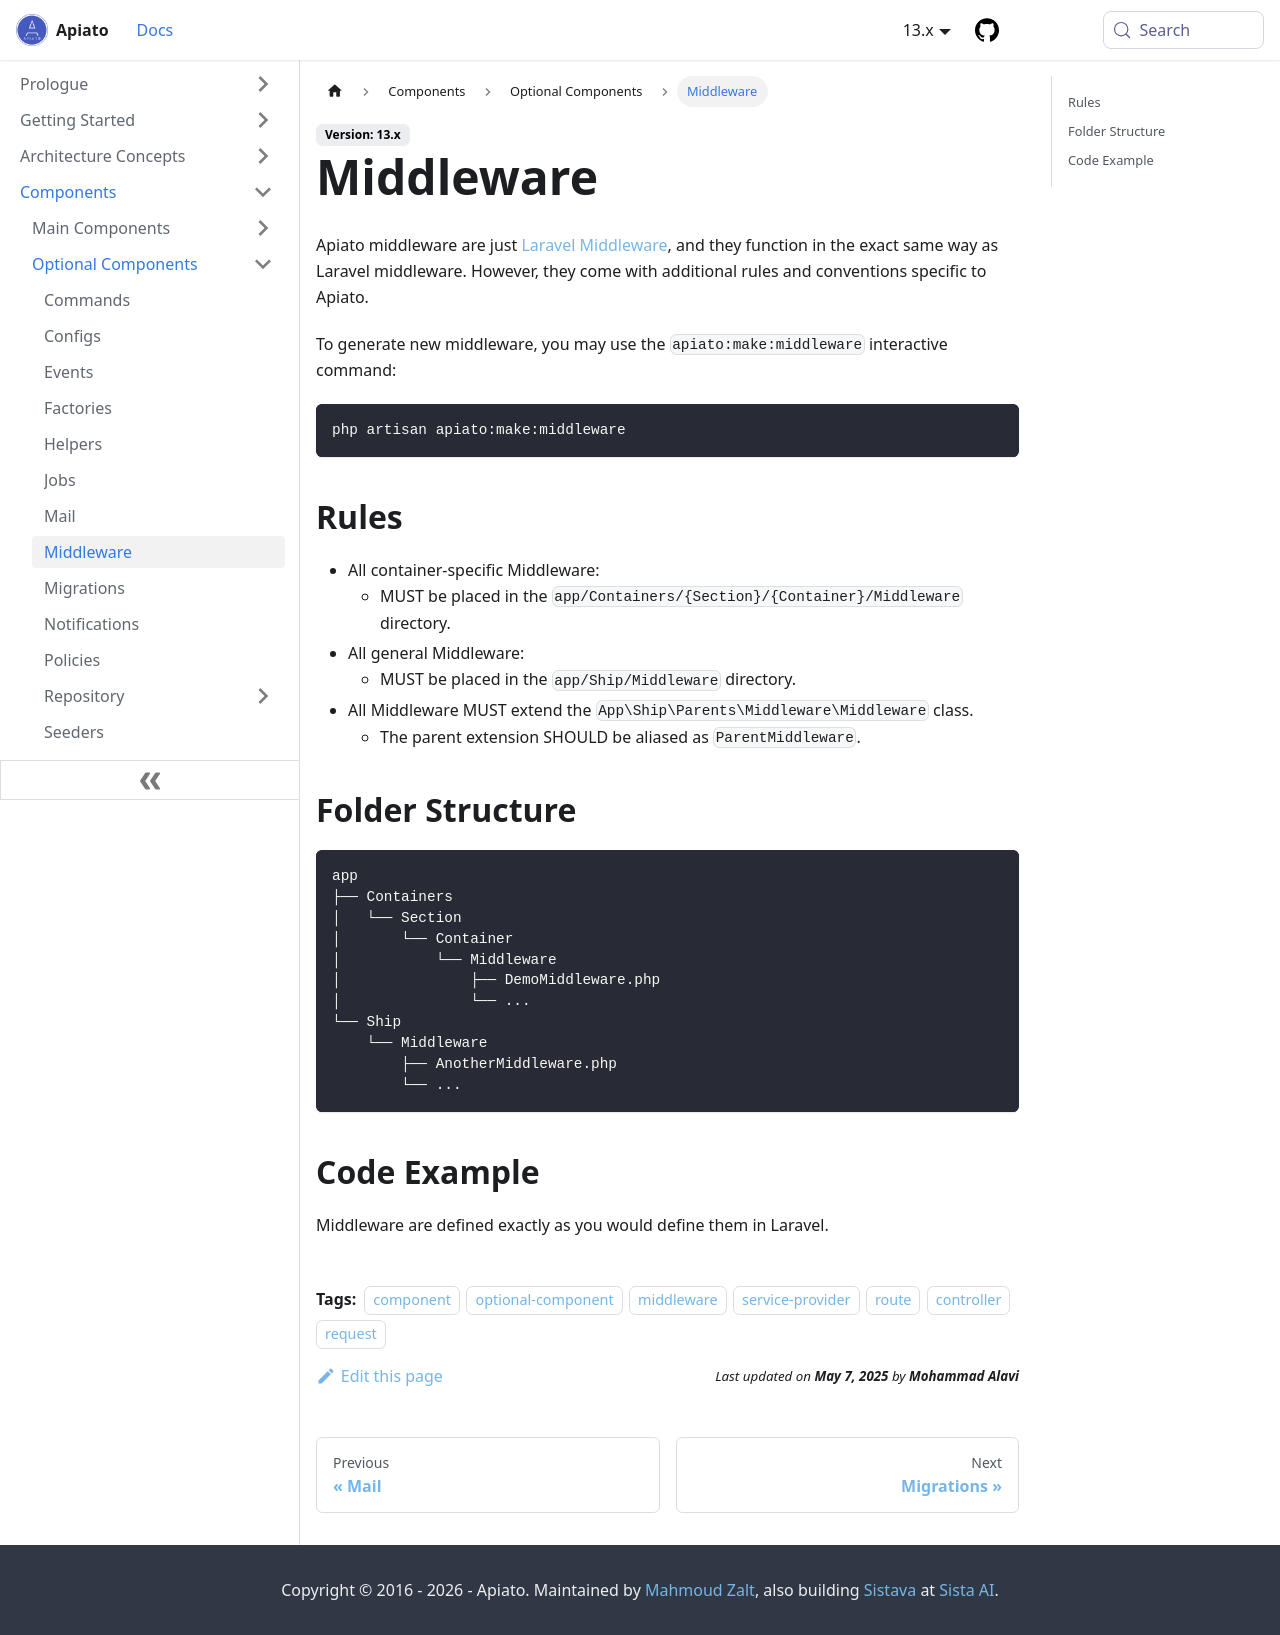

repository: apiato/documentation · page: docs/components/optional-components/middleware/index.html · generator: docusaurus

---
title: Middleware
tags:
  - component
  - optional-component
  - middleware
  - service-provider
  - route
  - controller
  - request
---

Apiato middleware are just [Laravel Middleware](https://laravel.com/docs/middleware),
and they function in the exact same way as Laravel middleware.
However, they come with additional rules and conventions specific to Apiato.

To generate new middleware,
you may use the `apiato:make:middleware` interactive command:

```
php artisan apiato:make:middleware
```

## Rules

- All container-specific Middleware:
  - MUST be placed in the `app/Containers/{Section}/{Container}/Middleware` directory.
- All general Middleware:
  - MUST be placed in the `app/Ship/Middleware` directory.
- All Middleware MUST extend the `App\Ship\Parents\Middleware\Middleware` class.
  - The parent extension SHOULD be aliased as `ParentMiddleware`.

## Folder Structure

```php
app
├── Containers
│   └── Section
│       └── Container
│           └── Middleware
│               ├── DemoMiddleware.php
│               └── ...
└── Ship
    └── Middleware
        ├── AnotherMiddleware.php
        └── ...
```

## Code Example

Middleware are defined exactly as you would define them in Laravel.
